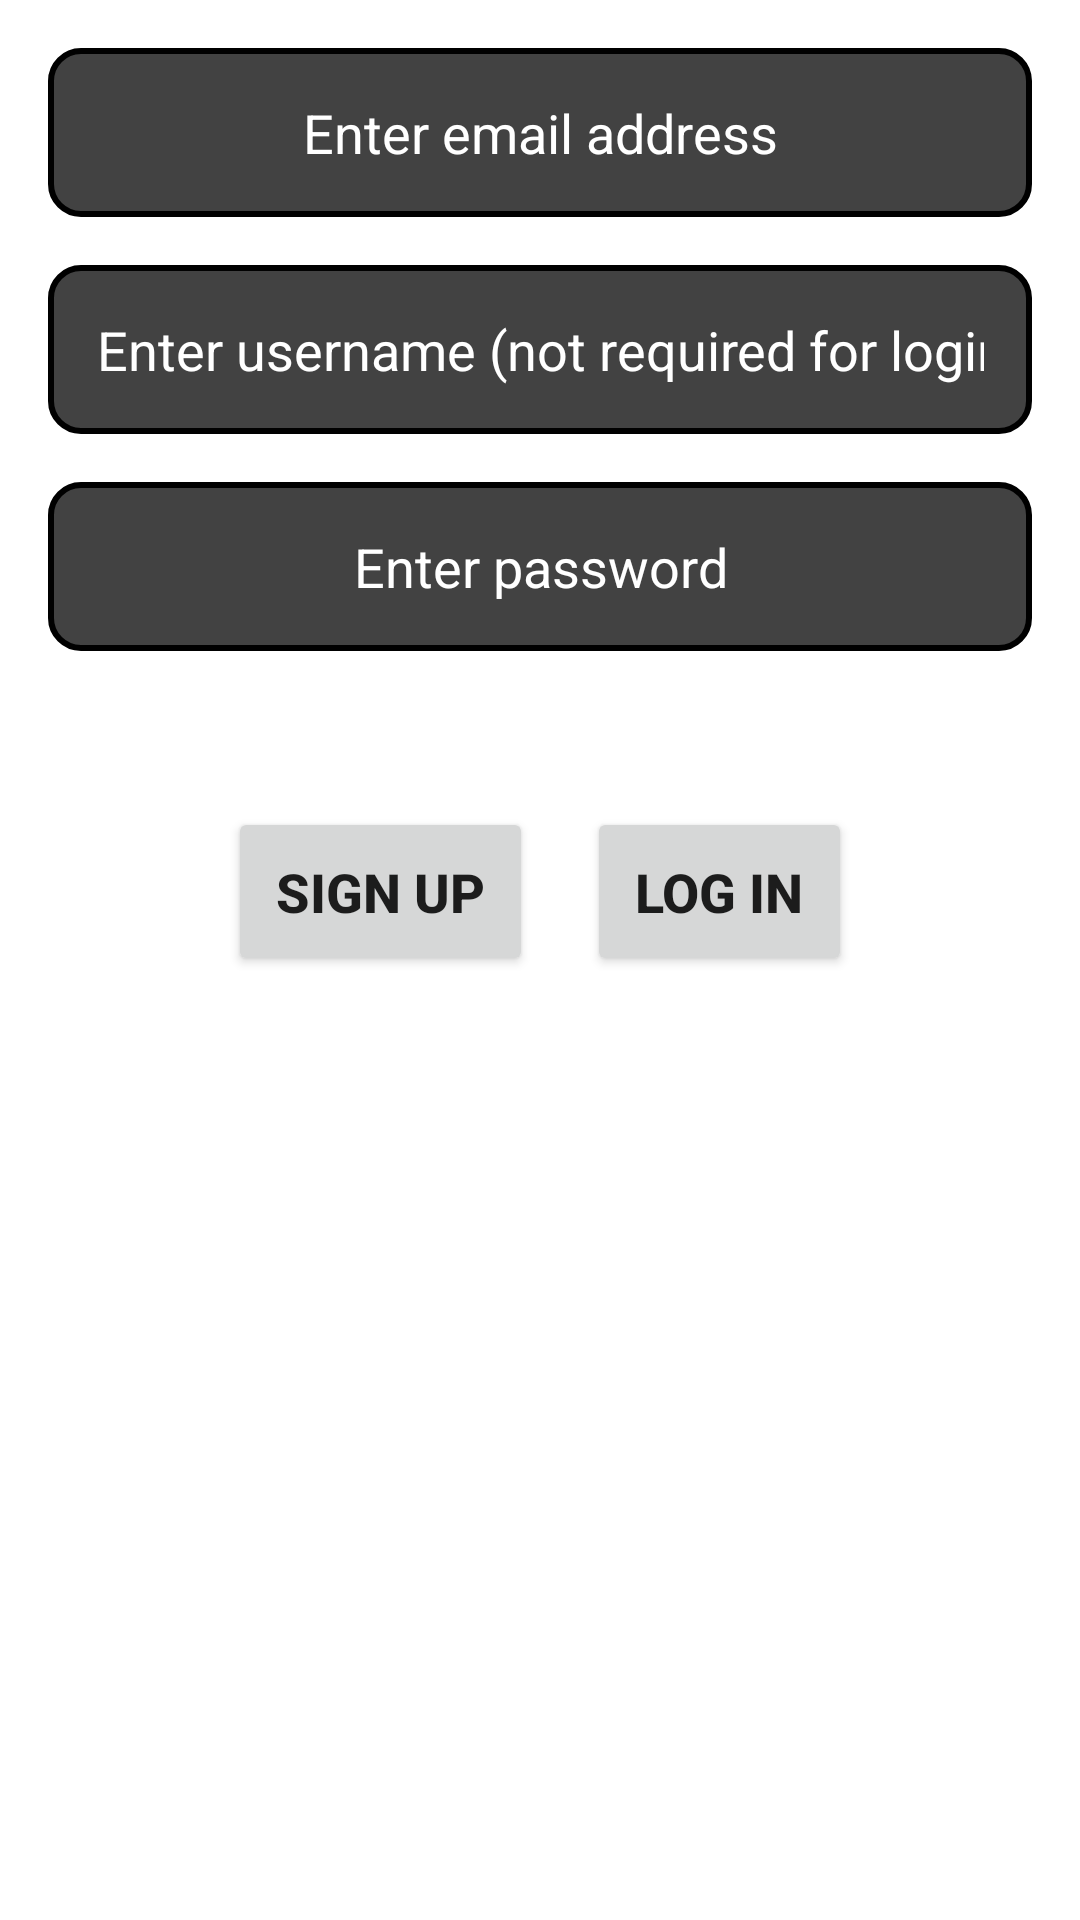

Here is an Android app screen rendered from its layout file. Give the layout XML and the strings, colors and styles it references.
<!-- AndroidManifest.xml: application theme Theme.ImageSharing -->
<!-- res/layout/fragment_signing.xml -->
<?xml version="1.0" encoding="utf-8"?>
<androidx.constraintlayout.widget.ConstraintLayout xmlns:android="http://schemas.android.com/apk/res/android"
    xmlns:app="http://schemas.android.com/apk/res-auto"
    xmlns:tools="http://schemas.android.com/tools"
    android:layout_width="match_parent"
    android:id="@+id/parent"
    android:layout_height="match_parent"
    tools:context=".fragments.SigningFragment">


    <EditText
        android:id="@+id/edt_email"
        android:layout_width="0dp"
        android:layout_margin="16dp"
        android:layout_height="wrap_content"
        android:background="@drawable/edittext_style"
        android:padding="16dp"
        android:textColor="@color/white"
        android:gravity="center"
        android:textColorHint="@color/white"
        android:hint="Enter email address"
        android:inputType="textEmailAddress"
        app:layout_constraintEnd_toEndOf="parent"
        app:layout_constraintStart_toStartOf="parent"
        app:layout_constraintTop_toTopOf="parent" />

    <EditText
        android:id="@+id/edt_username"
        android:layout_width="0dp"
        android:layout_height="wrap_content"
        android:textColor="@color/white"
        android:layout_margin="16dp"
        android:background="@drawable/edittext_style"
        android:gravity="center"
        android:hint="Enter username (not required for login)"
        android:inputType="textCapWords"
        android:padding="16dp"
        android:textColorHint="@color/white"
        app:layout_constraintEnd_toEndOf="parent"
        app:layout_constraintStart_toStartOf="parent"
        app:layout_constraintTop_toBottomOf="@+id/edt_email" />

    <EditText
        android:id="@+id/edt_password"
        android:layout_width="0dp"
        android:layout_height="wrap_content"
        android:layout_margin="16dp"
        android:textColor="@color/white"
        android:background="@drawable/edittext_style"
        android:gravity="center"
        android:hint="Enter password"
        android:inputType="textPassword"
        android:padding="16dp"
        android:textColorHint="@color/white"
        app:layout_constraintEnd_toEndOf="parent"
        app:layout_constraintStart_toStartOf="parent"
        app:layout_constraintTop_toBottomOf="@+id/edt_username" />

    <Button
        android:id="@+id/btn_signup"
        android:layout_width="wrap_content"
        android:layout_height="wrap_content"
        android:layout_marginStart="76dp"
        android:layout_marginLeft="20.0dp"
        android:padding="16dp"
        android:textStyle="bold"
        android:text="SIGN UP"
        android:textSize="18dp"
        app:layout_constraintBottom_toBottomOf="parent"
        app:layout_constraintStart_toStartOf="parent"
        app:layout_constraintTop_toBottomOf="@+id/edt_password"
        app:layout_constraintVertical_bias="0.142" />

    <Button
        android:id="@+id/btn_login"
        android:layout_width="wrap_content"
        android:layout_height="wrap_content"
        android:textStyle="bold"
        android:layout_marginEnd="76dp"
        android:textSize="18dp"
        android:layout_marginRight="76dp"
        android:padding="16dp"
        android:text="LOG IN"
        app:layout_constraintBottom_toBottomOf="parent"
        app:layout_constraintEnd_toEndOf="parent"
        app:layout_constraintTop_toBottomOf="@+id/edt_password"
        app:layout_constraintVertical_bias="0.142" />
</androidx.constraintlayout.widget.ConstraintLayout>
<!-- resources referenced by this layout -->
<resources>
  <!-- drawable edittext_style (drawable) -->
  <?xml version="1.0" encoding="utf-8"?>
  <shape xmlns:android="http://schemas.android.com/apk/res/android" android:shape="rectangle">
      <corners android:radius="10dp" />
      <solid android:color="@color/cardview_dark_background"/>
      <stroke android:color="@color/black" android:width="2dp"/>
  </shape>
  <style name="Theme.ImageSharing" parent="Theme.MaterialComponents.DayNight.DarkActionBar">
          
          <item name="colorPrimary">@color/purple_500</item>
          <item name="colorPrimaryVariant">@color/purple_700</item>
          <item name="colorOnPrimary">@color/white</item>
          
          <item name="colorSecondary">@color/teal_200</item>
          <item name="colorSecondaryVariant">@color/teal_700</item>
          <item name="colorOnSecondary">@color/black</item>
          
          <item name="android:statusBarColor" tools:targetApi="l">?attr/colorPrimaryVariant</item>
          
      </style>
  <!-- not gathered from this repository: default colours our renderer supplied (Android Studio template values) -->
  <color name="purple_500">#FF6200EE</color>
  <color name="purple_700">#FF3700B3</color>
  <color name="teal_200">#FF03DAC5</color>
  <color name="teal_700">#FF018786</color>
  <color name="black">#FF000000</color>
  <color name="white">#FFFFFFFF</color>
</resources>
